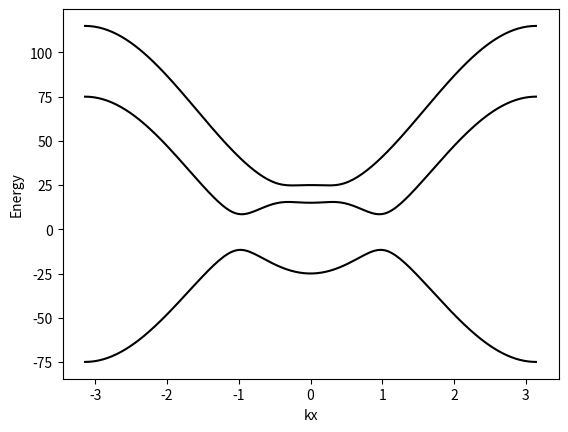

Here is the Python script that generated this plot:
import numpy as np
import matplotlib.pyplot as plt
import math
import time



M0=25
M1=-25
A=12.5
SOC=40
ky=0
def H(kx,ky,SOC):
    H=np.array([[M0+2*M1*(1-math.cos(kx))+2*M1*(1-math.cos(ky)), -1j*A*(math.sin(kx)-1j*math.sin(ky)), -1j*A*(math.sin(kx)+1j*math.sin(ky))],
               [1j*A*(math.sin(kx)+1j*math.sin(ky)),-(M0+2*M1*(1-math.cos(kx))+2*M1*(1-math.cos(ky))), 0],
                [1j*A*(math.sin(kx)-1j*math.sin(ky)), 0,-(M0+2*M1*(1-math.cos(kx))+2*M1*(1-math.cos(ky)))+SOC]])
    return H

#print(H(0,0))
# def cal1(ks1,SOC):
#     Eng=[]
#     for i in range(len(ks1)):
#         kx=ks1[i]
#         ky=0
#         eng, sta=np.linalg.eigh(H(kx,ky,SOC))
#         Eng.append(eng)
#     return Eng
#write a function to calculate the eigenvalues and eigenstates of the Hamiltonian
##返回中间band的能量和波函数
def calate(kx,ky,SOC):
    eng, sta=np.linalg.eigh(H(kx,ky,SOC))
    eng0=np.sort(eng)[0]
    eng1=np.sort(eng)[1]
    eng2=np.sort(eng)[2]
    sta0=sta[:,np.argsort(np.sort(eng))[0]]
    sta1=sta[:,np.argsort(np.sort(eng))[1]]
    sta2=sta[:,np.argsort(np.sort(eng))[2]]
    return eng0,eng1,eng2,sta0,sta1,sta2
# print(calate(0,0))
##write a function to calculate the derivative of the Hamiltonian
kx=np.linspace(-1,1,201)*math.pi
E=np.zeros((len(kx),3))
for i in range(len(kx)):
    E[i,:]=calate(kx[i],ky,SOC)[0:3]
plt.plot(kx,E[:,0],label='band1',color='black')
plt.plot(kx,E[:,1],label='band2',color='black')
plt.plot(kx,E[:,2],label='band3',color='black')
plt.xlabel('kx')
plt.ylabel('Energy')
plt.show()